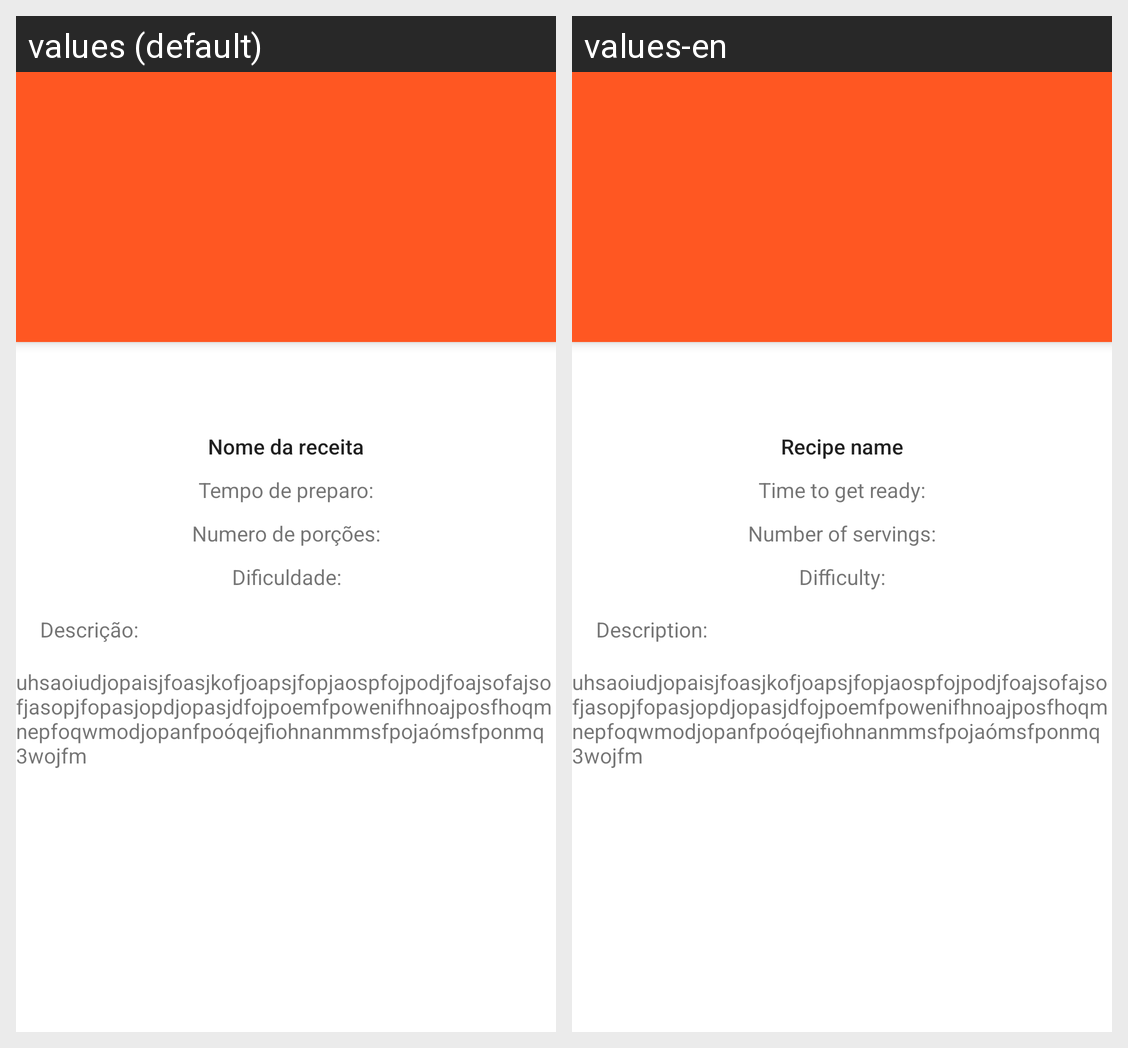

This grid shows one Android layout under two languages. Give, for every string resource on the screen, its name, the default text and each shown locale's text.
Android screen res/layout/activity_recipe.xml rendered under 2 locales, left to right: values (default), values-en. Device: Nexus 5 (rendered at 1080×1920; each locale shown at half size, 540×960, under a caption strip naming it); theme Theme.Receitasapp.
Strings drawn on this screen, with the default value and each locale's value (text and hints the layout hard-codes, and strings that could not be matched under every locale, appear in the picture but are not listed):

recipe_name
  values: Nome da receita
  values-en: Recipe name

preparation_time
  values: Tempo de preparo:
  values-en: Time to get ready:

number_of_servings
  values: Numero de porções:
  values-en: Number of servings:

difficulty_recipes
  values: Dificuldade:
  values-en: Difficulty:

description_txt
  values: Descrição:
  values-en: Description:
